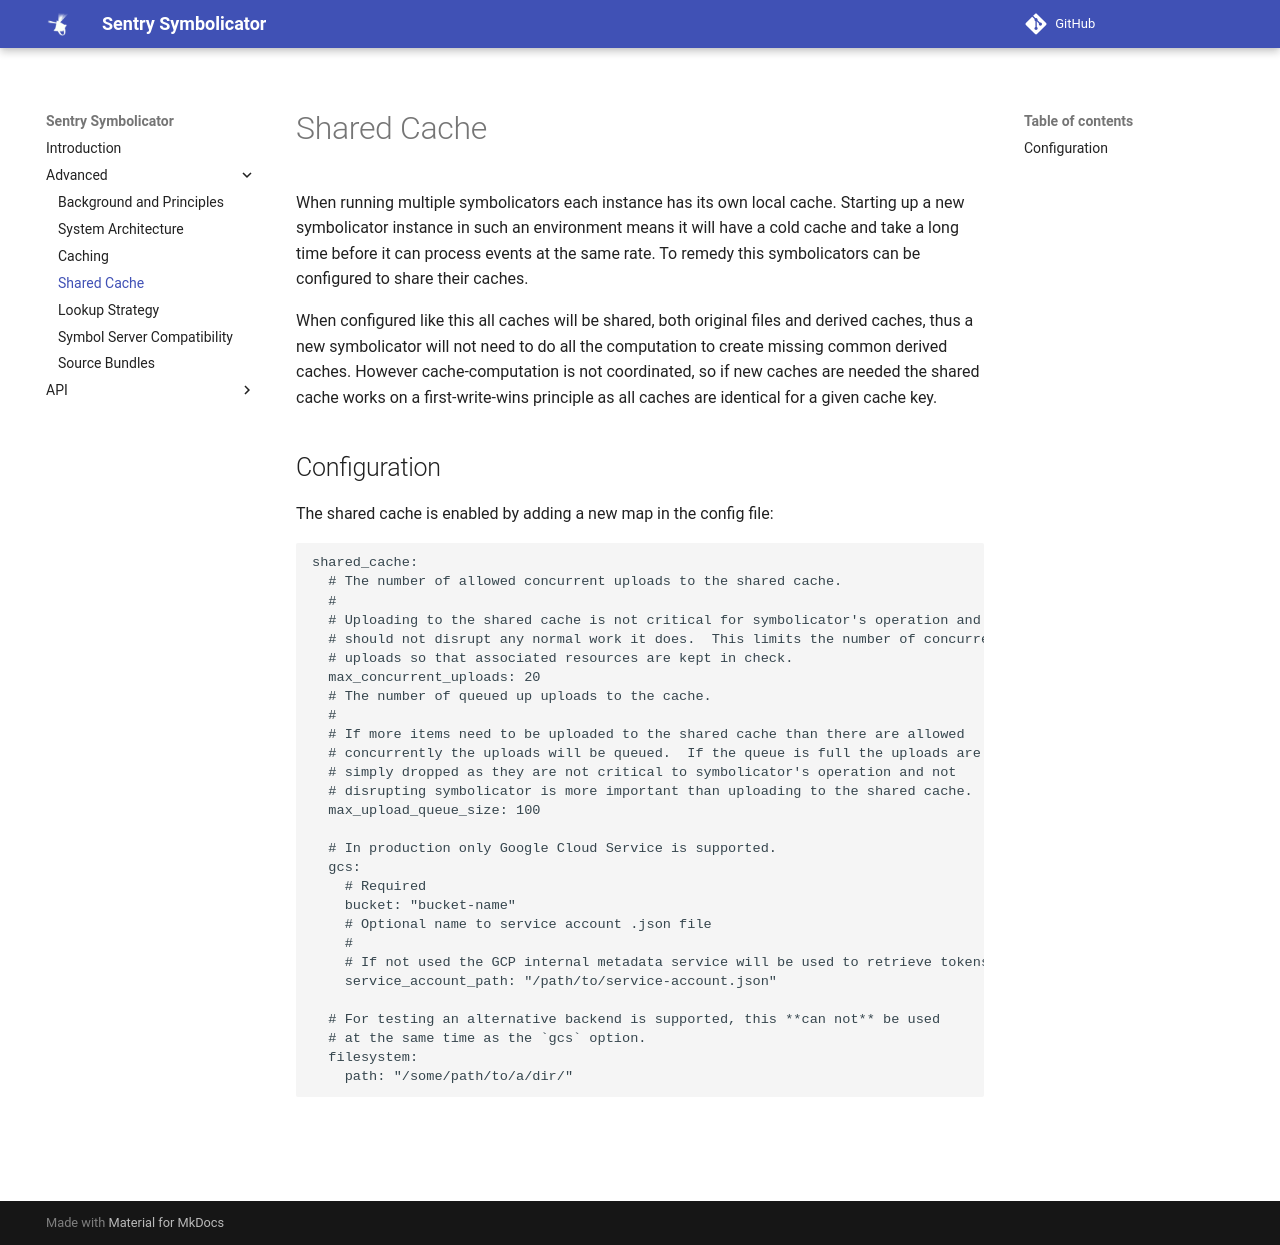

repository: getsentry/symbolicator · page: advanced/shared-cache/index.html · generator: mkdocs

# Shared Cache

When running multiple symbolicators each instance has its own local
cache.  Starting up a new symbolicator instance in such an environment
means it will have a cold cache and take a long time before it can
process events at the same rate.  To remedy this symbolicators can be
configured to share their caches.

When configured like this all caches will be shared, both original
files and derived caches, thus a new symbolicator will not need to do
all the computation to create missing common derived caches.  However
cache-computation is not coordinated, so if new caches are needed the
shared cache works on a first-write-wins principle as all caches are
identical for a given cache key.

## Configuration

The shared cache is enabled by adding a new map in the config file:

```yaml
shared_cache:
  # The number of allowed concurrent uploads to the shared cache.
  #
  # Uploading to the shared cache is not critical for symbolicator's operation and
  # should not disrupt any normal work it does.  This limits the number of concurrent
  # uploads so that associated resources are kept in check.
  max_concurrent_uploads: 20
  # The number of queued up uploads to the cache.
  #
  # If more items need to be uploaded to the shared cache than there are allowed
  # concurrently the uploads will be queued.  If the queue is full the uploads are
  # simply dropped as they are not critical to symbolicator's operation and not
  # disrupting symbolicator is more important than uploading to the shared cache.
  max_upload_queue_size: 100

  # In production only Google Cloud Service is supported.
  gcs:
    # Required
    bucket: "bucket-name"
    # Optional name to service account .json file
    #
    # If not used the GCP internal metadata service will be used to retrieve tokens.
    service_account_path: "/path/to/service-account.json"

  # For testing an alternative backend is supported, this **can not** be used
  # at the same time as the `gcs` option.
  filesystem:
    path: "/some/path/to/a/dir/"
```
